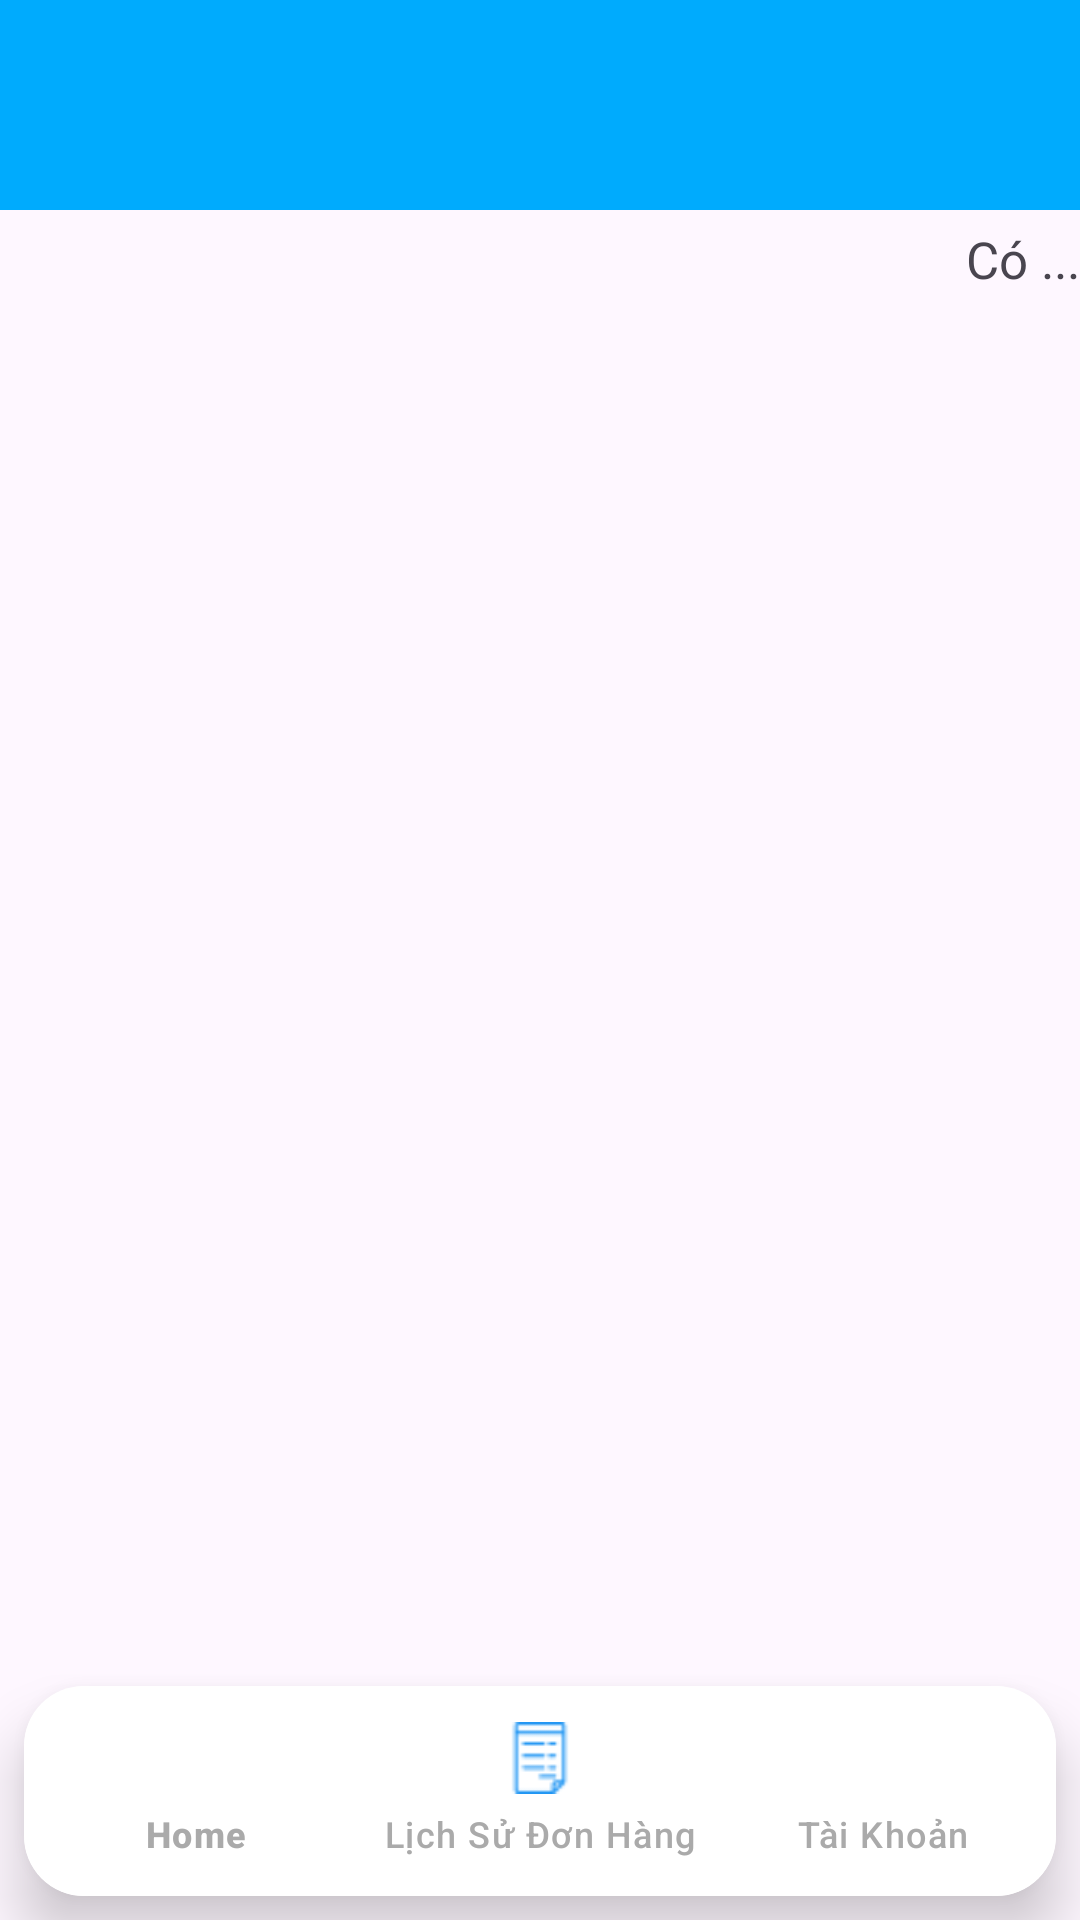

Here is an Android app screen rendered from its layout file. Give the layout XML and the strings, colors and styles it references.
<!-- AndroidManifest.xml: application theme Theme.TechStorre -->
<!-- res/layout/activity_hoa_don.xml -->
<?xml version="1.0" encoding="utf-8"?>
<RelativeLayout xmlns:android="http://schemas.android.com/apk/res/android"
    xmlns:app="http://schemas.android.com/apk/res-auto"
    xmlns:tools="http://schemas.android.com/tools"
    android:layout_width="match_parent"
    android:layout_height="match_parent"
    android:orientation="vertical"
    tools:context=".Activity.HoaDonActivity">
    <androidx.appcompat.widget.Toolbar
        android:id="@+id/toolbarHD"
        android:layout_width="match_parent"
        android:layout_height="70dp"
        android:background="#00ABFD"
        android:elevation="5dp"
        android:popupTheme="@style/ThemeOverlay.AppCompat.Light"
        android:theme="@style/ThemeOverlay.AppCompat.Dark.ActionBar" />
    <TextView
        android:layout_width="match_parent"
        android:layout_height="wrap_content"
        android:text="Có ..."
        android:textSize="17dp"
        android:textAlignment="textEnd"

        android:layout_marginTop="75dp"
        android:id="@+id/tv_tongHoaDon"/>
    <androidx.recyclerview.widget.RecyclerView
        android:layout_width="match_parent"
        android:layout_height="550dp"
        android:layout_marginTop="100dp"
        android:layout_gravity="center"
        android:id="@+id/rcv_HoaDon"/>
    <FrameLayout
        android:id="@+id/frameLayouthoadon"
        android:layout_width="wrap_content"
        android:layout_height="wrap_content" />

    <androidx.cardview.widget.CardView
        android:layout_width="match_parent"
        android:layout_height="wrap_content"
        android:layout_alignParentBottom="true"
        android:layout_marginHorizontal="8dp"
        android:layout_marginBottom="8dp"
        android:elevation="5dp"
        android:translationZ="10dp"
        app:cardCornerRadius="20dp">

        <com.google.android.material.bottomnavigation.BottomNavigationView
            android:id="@+id/bottom_nav1"
            android:layout_width="match_parent"
            android:layout_height="70dp"
            android:background="#fff"
            app:itemIconTint="#2196F3"
            app:itemTextColor="#AAAAAA"
            app:menu="@menu/menu_hoa_don" />
    </androidx.cardview.widget.CardView>
</RelativeLayout>
<!-- resources referenced by this layout -->
<resources>
  <style name="Theme.TechStorre" parent="Base.Theme.TechStorre" />
  <style name="Base.Theme.TechStorre" parent="Theme.Material3.DayNight.NoActionBar">
          
          
      </style>
</resources>
